Dataset: Dataset_split (GitHub, 909meters/transfer-learning-kazakh-ornaments). Classes: flora, geo, zoo.

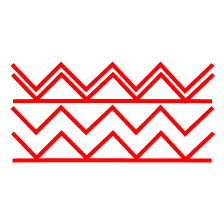
Label: geo

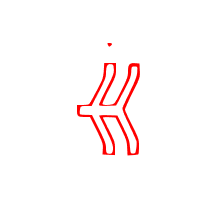
Label: zoo

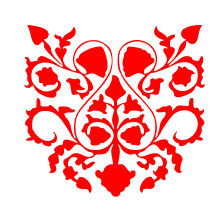
Label: flora

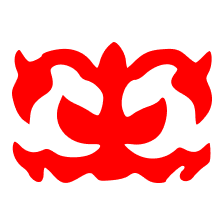
Label: flora

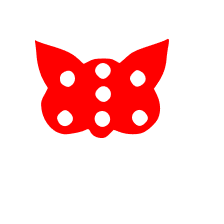
Label: zoo

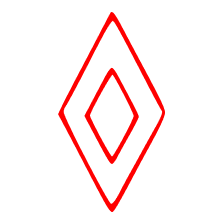
Label: geo
